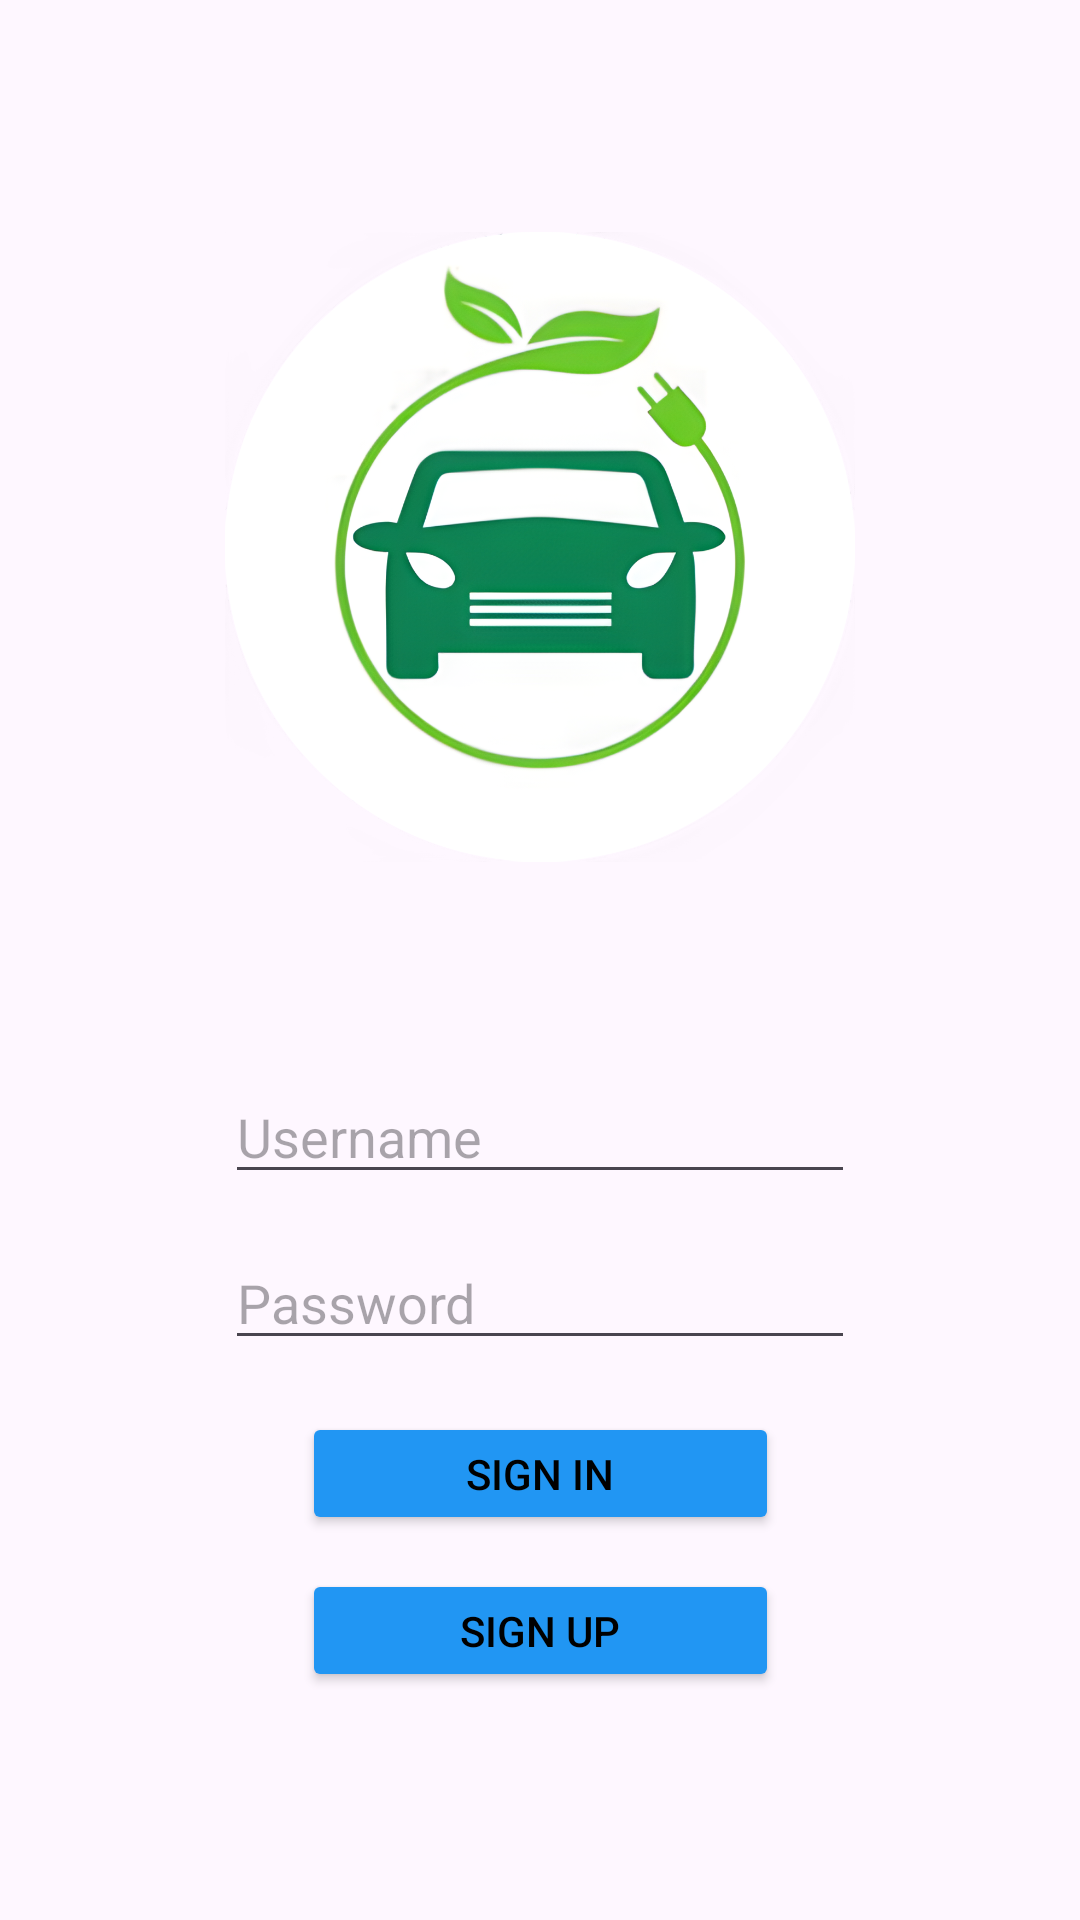

Android layout source for this screen:
<!-- AndroidManifest.xml: application theme Theme.EDrive -->
<!-- res/layout/activity_vendorlogin.xml -->
<?xml version="1.0" encoding="utf-8"?>
<androidx.constraintlayout.widget.ConstraintLayout xmlns:android="http://schemas.android.com/apk/res/android"
    xmlns:app="http://schemas.android.com/apk/res-auto"
    xmlns:tools="http://schemas.android.com/tools"
    android:layout_width="match_parent"
    android:layout_height="match_parent"
    android:background="@drawable/bg02"
    tools:context=".VendorLoginActivity">

    <Button
        android:id="@+id/btn03"
        android:layout_width="159dp"
        android:layout_height="41dp"
        android:backgroundTint="#2196F3"
        android:text="@string/sign_in"
        android:textColor="@color/black"
        app:layout_constraintBottom_toBottomOf="parent"
        app:layout_constraintEnd_toEndOf="parent"
        app:layout_constraintStart_toStartOf="parent"
        app:layout_constraintTop_toTopOf="parent"
        app:layout_constraintVertical_bias="0.786"
        app:layout_constraintHorizontal_bias="0.5"/>

    <Button
        android:id="@+id/btn04"
        android:layout_width="159dp"
        android:layout_height="41dp"
        android:backgroundTint="#2196F3"
        android:text="@string/sign_up"
        android:textColor="@color/black"
        app:layout_constraintBottom_toBottomOf="parent"
        app:layout_constraintEnd_toEndOf="parent"
        app:layout_constraintStart_toStartOf="parent"
        app:layout_constraintTop_toTopOf="parent"
        app:layout_constraintVertical_bias="0.873"
        app:layout_constraintHorizontal_bias="0.5"/>

    <ImageView
        android:id="@+id/img02"
        android:layout_width="210dp"
        android:layout_height="210dp"
        app:layout_constraintBottom_toBottomOf="parent"
        app:layout_constraintEnd_toEndOf="parent"
        app:layout_constraintHorizontal_bias="0.5"
        app:layout_constraintStart_toStartOf="parent"
        app:layout_constraintTop_toTopOf="parent"
        app:layout_constraintVertical_bias="0.18"
        app:srcCompat="@drawable/logo01" />

    <EditText
        android:id="@+id/uName01"
        android:layout_width="wrap_content"
        android:layout_height="wrap_content"
        android:autofillHints="username"
        android:ems="10"
        android:hint="@string/username"
        android:inputType="text"
        app:layout_constraintBottom_toBottomOf="parent"
        app:layout_constraintEnd_toEndOf="parent"
        app:layout_constraintHorizontal_bias="0.5"
        app:layout_constraintStart_toStartOf="parent"
        app:layout_constraintTop_toTopOf="parent"
        app:layout_constraintVertical_bias="0.596" />

    <EditText
        android:id="@+id/pw01"
        android:layout_width="wrap_content"
        android:layout_height="wrap_content"
        android:ems="10"
        android:inputType="numberPassword"
        android:autofillHints="password"
        android:hint="@string/Password"
        app:layout_constraintBottom_toBottomOf="parent"
        app:layout_constraintEnd_toEndOf="parent"
        app:layout_constraintHorizontal_bias="0.5"
        app:layout_constraintStart_toStartOf="parent"
        app:layout_constraintTop_toTopOf="parent"
        app:layout_constraintVertical_bias="0.688" />


</androidx.constraintlayout.widget.ConstraintLayout>
<!-- resources referenced by this layout -->
<resources>
  <!-- drawable logo01: png bitmap (drawable, 643712 bytes) -->
  <string name="Password">Password</string>
  <string name="sign_in">Sign In</string>
  <string name="sign_up">Sign Up</string>
  <string name="username">Username</string>
  <style name="Theme.EDrive" parent="Base.Theme.EDrive" />
  <style name="Base.Theme.EDrive" parent="Theme.Material3.DayNight.NoActionBar">
          
          
      </style>
  <!-- not gathered from this repository: default colours our renderer supplied (Android Studio template values) -->
  <color name="black">#FF000000</color>
</resources>
